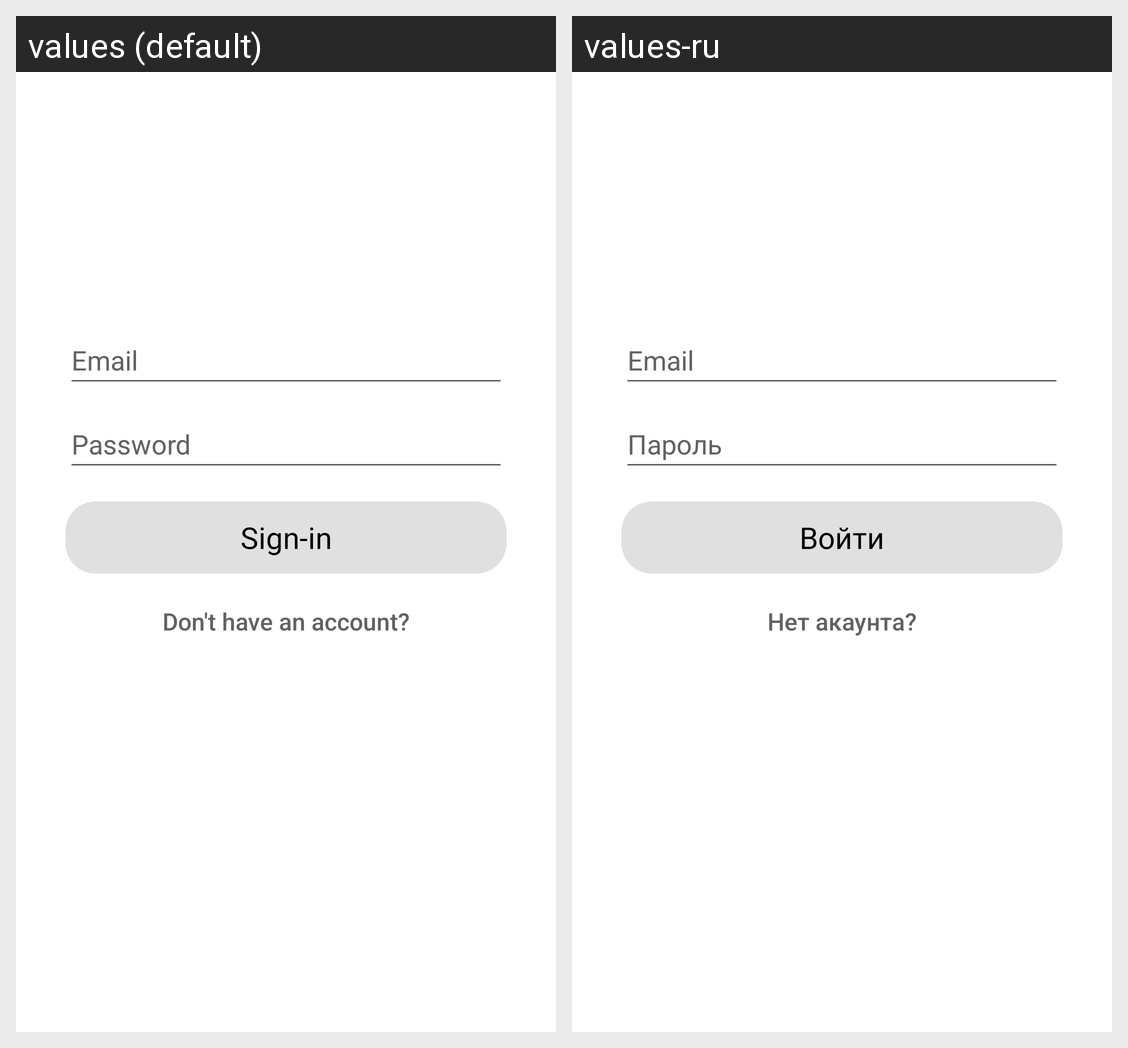

For this localized Android screen grid, give each drawn string resource with its value in every locale shown.
Android screen res/layout/fragment_signin.xml rendered under 2 locales, left to right: values (default), values-ru. Device: Nexus 5 (rendered at 1080×1920; each locale shown at half size, 540×960, under a caption strip naming it); theme Theme.Tetris.
Strings drawn on this screen, with the default value and each locale's value (text and hints the layout hard-codes, and strings that could not be matched under every locale, appear in the picture but are not listed):

email
  values: Email
  values-ru: Email

password
  values: Password
  values-ru: Пароль

sign_in
  values: Sign-in
  values-ru: Войти

switch_to_sign_up
  values: Don't have an account?
  values-ru: Нет акаунта?
